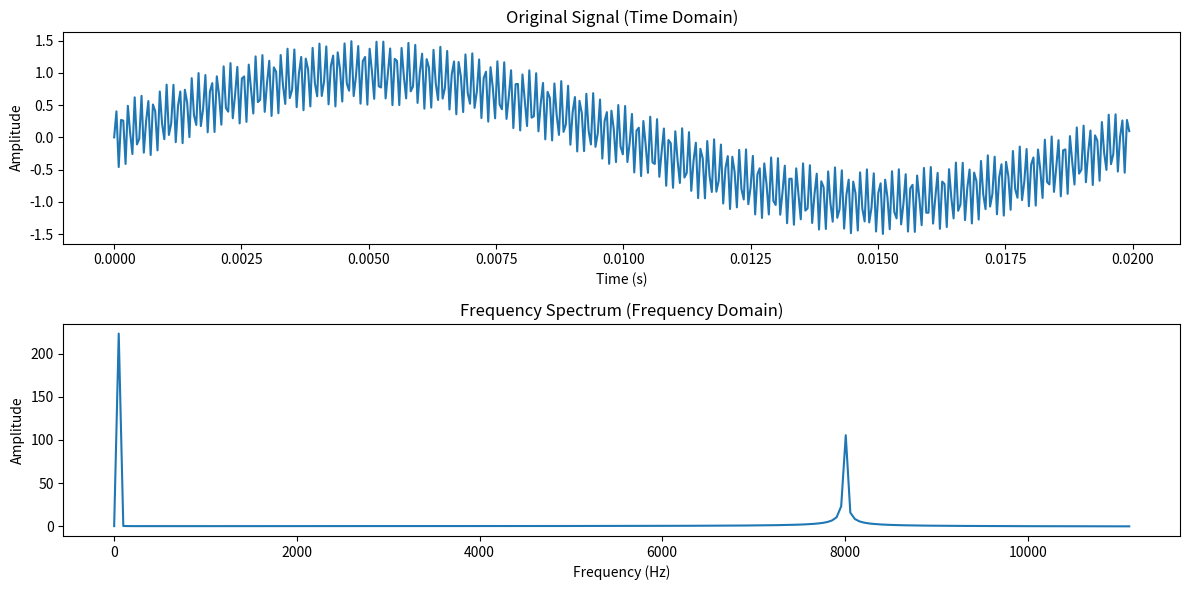

The matplotlib source for this figure:
import matplotlib.pyplot as plt
import numpy as np

# Parameters
sampling_rate = 22325.0  # Sampling rate
N = int(sampling_rate / 50)  # Signal length, converts to number of samples for one period of 50 Hz
t = np.arange(N) / sampling_rate  # Time axis

# Construct the signal with frequency components at 50 Hz and 100 Hz
signal = np.sin(2 * np.pi * 50 * t) + 0.5 * np.sin(2 * np.pi * 8000 * t)

# Perform FFT
fft_result = np.fft.fft(signal)

# Frequency axis
freqs = np.fft.fftfreq(N, d=1 / sampling_rate)

# Amplitude spectrum
amplitude_spectrum = np.abs(fft_result)

# Plot the original signal
plt.figure(figsize=(12, 6))
plt.subplot(2, 1, 1)
plt.plot(t, signal)  # Plot the entire signal as it represents one cycle
plt.title('Original Signal (Time Domain)')
plt.xlabel('Time (s)')
plt.ylabel('Amplitude')

# Plot the frequency spectrum
plt.subplot(2, 1, 2)
plt.plot(freqs[:N // 2], amplitude_spectrum[:N // 2])  # Take the first half
plt.title('Frequency Spectrum (Frequency Domain)')
plt.xlabel('Frequency (Hz)')
plt.ylabel('Amplitude')
plt.tight_layout()
plt.show()
